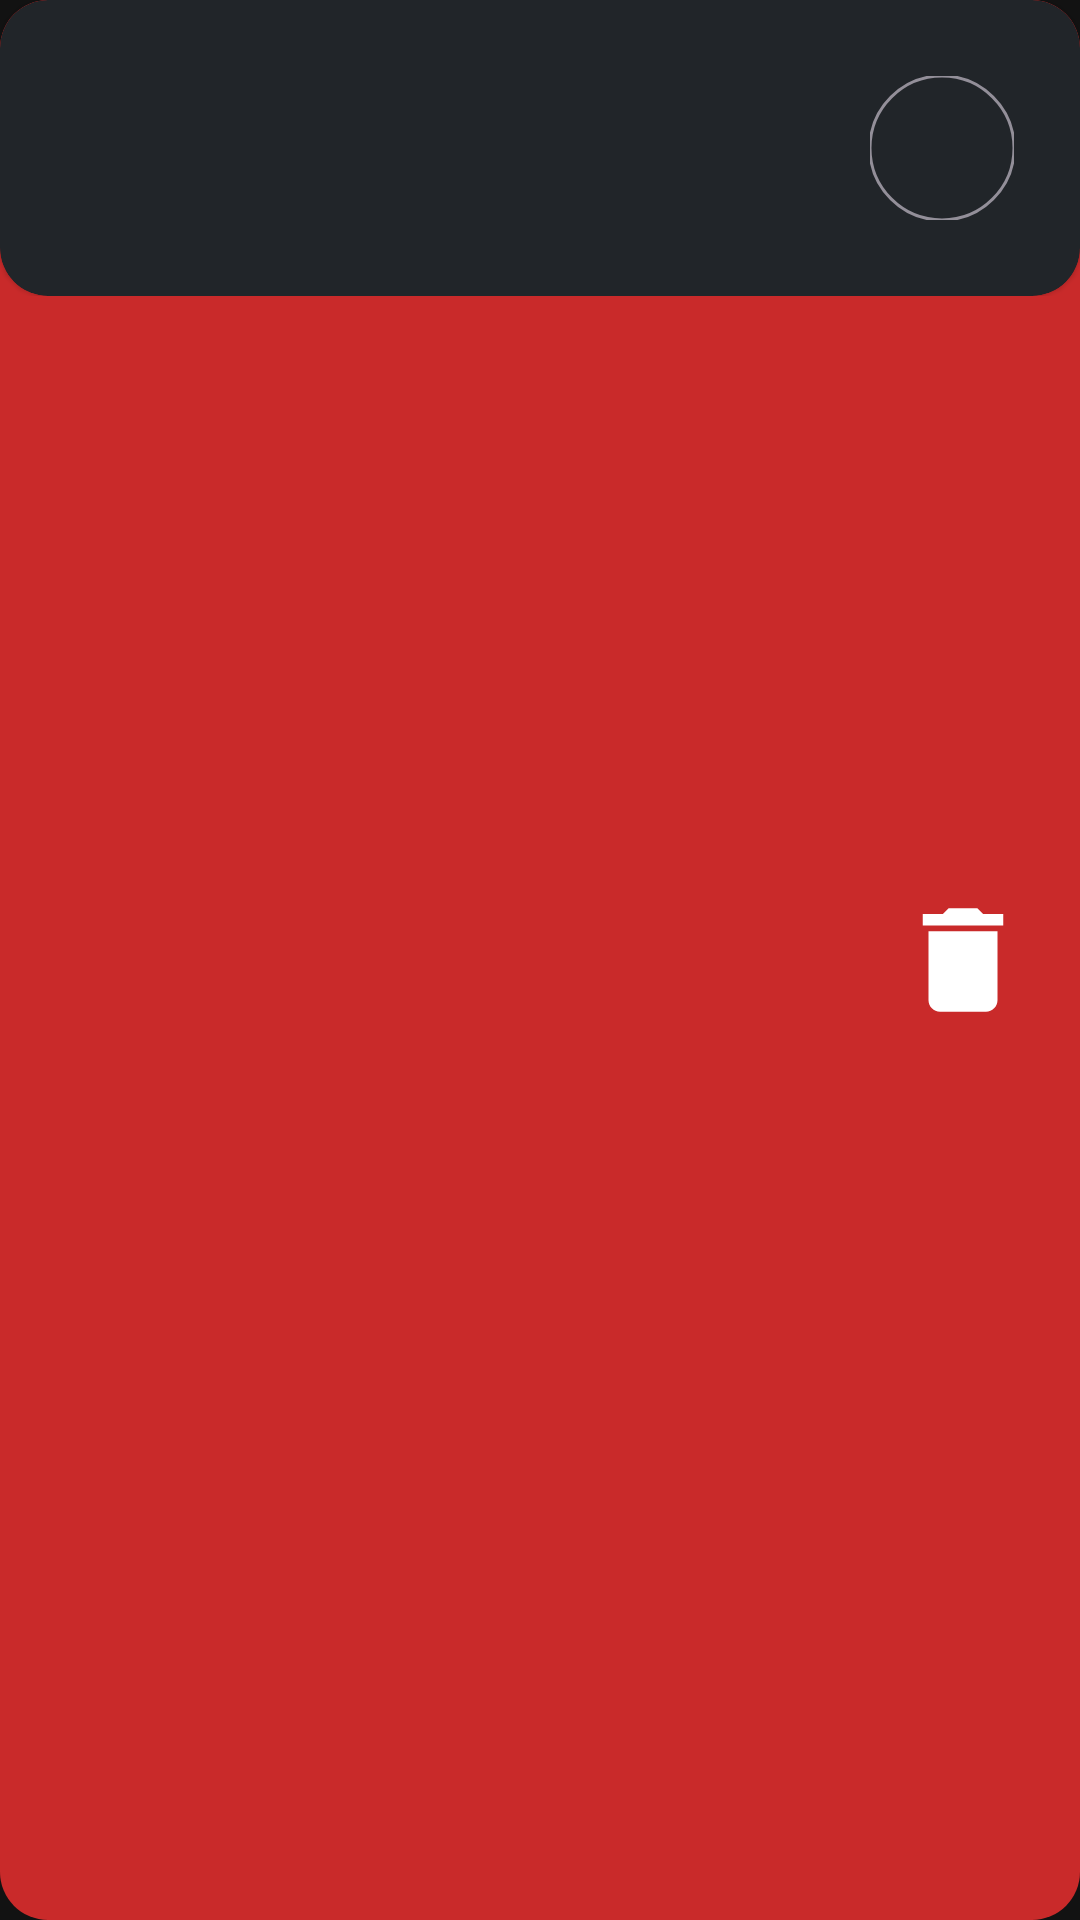

Write the Android layout XML for this screen, with the resource values it uses.
<!-- AndroidManifest.xml: application theme AppTheme -->
<!-- res/layout/users_repos_item.xml -->
<?xml version="1.0" encoding="utf-8"?>
<FrameLayout xmlns:android="http://schemas.android.com/apk/res/android"
    xmlns:app="http://schemas.android.com/apk/res-auto"
    xmlns:tools="http://schemas.android.com/tools"
    android:layout_width="match_parent"
    android:layout_height="wrap_content"
    android:layout_marginBottom="6dp">

    <FrameLayout
        android:id="@+id/swipe_action"
        android:layout_width="match_parent"
        android:layout_height="match_parent"
        android:background="@drawable/shape16"
        android:backgroundTint="@color/error_default"
        android:paddingEnd="16dp">

        <ImageView
            android:id="@+id/delete_profile"
            android:layout_width="46dp"
            android:layout_height="46dp"
            android:layout_gravity="end|center_vertical"
            android:src="@drawable/ic_garbage" />
    </FrameLayout>

    <FrameLayout
        android:id="@+id/foreground_fl"
        android:layout_width="match_parent"
        android:layout_height="wrap_content">

        <com.google.android.material.card.MaterialCardView
            android:id="@+id/parent_cv"
            android:layout_width="match_parent"
            android:layout_height="wrap_content"
            app:cardBackgroundColor="@color/background_secondary"
            app:cardCornerRadius="16dp"
            app:contentPaddingBottom="8dp"
            app:contentPaddingLeft="12dp"
            app:contentPaddingRight="12dp"
            app:contentPaddingTop="8dp">

            <androidx.constraintlayout.widget.ConstraintLayout
                android:layout_width="match_parent"
                android:layout_height="wrap_content">

                <com.google.android.material.textview.MaterialTextView
                    android:id="@+id/profile_login"
                    android:layout_width="0dp"
                    android:layout_height="wrap_content"
                    android:layout_marginHorizontal="8dp"
                    android:layout_marginTop="6dp"
                    android:ellipsize="end"
                    android:gravity="start"
                    android:maxLines="1"
                    android:textColor="@color/white"
                    android:textSize="16sp"
                    app:layout_constraintEnd_toStartOf="@id/profile_avatar"
                    app:layout_constraintStart_toStartOf="parent"
                    app:layout_constraintTop_toTopOf="parent"
                    tools:text="molluk_151515151" />

                <com.google.android.material.textview.MaterialTextView
                    android:id="@+id/profile_id"
                    android:layout_width="0dp"
                    android:layout_height="wrap_content"
                    android:layout_marginHorizontal="8dp"
                    android:layout_marginTop="2dp"
                    android:ellipsize="end"
                    android:gravity="start"
                    android:maxLines="1"
                    android:textColor="@color/separator_default"
                    android:textSize="12sp"
                    app:layout_constraintBottom_toTopOf="@id/profile_token"
                    app:layout_constraintEnd_toStartOf="@id/profile_avatar"
                    app:layout_constraintStart_toStartOf="parent"
                    app:layout_constraintTop_toBottomOf="@id/profile_login"
                    app:layout_constraintVertical_bias="0"
                    tools:text="id: 635805312131551" />

                <com.google.android.material.textview.MaterialTextView
                    android:id="@+id/profile_created_date"
                    android:layout_width="0dp"
                    android:layout_height="wrap_content"
                    android:layout_marginHorizontal="8dp"
                    android:layout_marginTop="2dp"
                    android:layout_marginBottom="6dp"
                    android:ellipsize="end"
                    android:gravity="start"
                    android:maxLines="1"
                    android:textColor="@color/separator_default"
                    android:textSize="12sp"
                    app:layout_constraintBottom_toTopOf="@id/profile_token"
                    app:layout_constraintEnd_toStartOf="@id/profile_avatar"
                    app:layout_constraintStart_toStartOf="parent"
                    app:layout_constraintTop_toBottomOf="@id/profile_id"
                    tools:text="2020-04-13T07:44:06Z" />

                <com.google.android.material.textview.MaterialTextView
                    android:id="@+id/profile_token"
                    android:layout_width="0dp"
                    android:layout_height="wrap_content"
                    android:layout_marginHorizontal="8dp"
                    android:layout_marginTop="2dp"
                    android:ellipsize="end"
                    android:gravity="start"
                    android:maxLines="1"
                    android:textColor="@color/error_default"
                    android:textSize="12sp"
                    app:layout_constraintEnd_toStartOf="@id/profile_avatar"
                    app:layout_constraintStart_toStartOf="parent"
                    app:layout_constraintTop_toBottomOf="@id/profile_created_date"
                    tools:text="token not specified" />

                <com.google.android.material.imageview.ShapeableImageView
                    android:id="@+id/profile_avatar"
                    android:layout_width="48dp"
                    android:layout_height="48dp"
                    android:layout_marginHorizontal="10dp"
                    android:layout_marginVertical="4dp"
                    android:layout_weight="1"
                    android:scaleType="centerInside"
                    app:layout_constraintBottom_toBottomOf="parent"
                    app:layout_constraintEnd_toEndOf="parent"
                    app:layout_constraintTop_toTopOf="parent"
                    app:shapeAppearanceOverlay="@style/circleImageView"
                    app:strokeColor="@color/separator_default"
                    app:strokeWidth="1dp"
                    tools:src="@color/white" />

                <ImageView
                    android:id="@+id/profile_active_indicator"
                    android:layout_width="wrap_content"
                    android:layout_height="wrap_content"
                    android:elevation="5dp"
                    android:src="@drawable/star"
                    android:visibility="gone"
                    app:layout_constraintEnd_toEndOf="parent"
                    app:layout_constraintTop_toTopOf="@id/profile_login"
                    app:tint="@color/element_active"
                    tools:visibility="visible" />

            </androidx.constraintlayout.widget.ConstraintLayout>

        </com.google.android.material.card.MaterialCardView>

    </FrameLayout>
</FrameLayout>
<!-- resources referenced by this layout -->
<resources>
  <color name="background_secondary">#212529</color>
  <color name="error_default">#C92A2A</color>
  <color name="separator_default">#938F99</color>
  <color name="white">#FFFFFFFF</color>
  <!-- drawable ic_garbage (drawable) -->
  <vector xmlns:android="http://schemas.android.com/apk/res/android"
      android:width="24dp"
      android:height="24dp"
      android:viewportWidth="24"
      android:viewportHeight="24">
    <group>
      <clip-path
          android:pathData="M0,0h24v24h-24z"/>
      <path
          android:pathData="M6,19C6,20.1 6.9,21 8,21H16C17.1,21 18,20.1 18,19V7H6V19ZM19,4H15.5L14.5,3H9.5L8.5,4H5V6H19V4Z"
          android:fillColor="@color/white"/>
    </group>
  </vector>
  <!-- drawable shape16 (drawable) -->
  <?xml version="1.0" encoding="utf-8"?>
  <shape xmlns:android="http://schemas.android.com/apk/res/android"
      android:shape="rectangle">
  
      <solid android:color="@color/background_default" />
  
      <corners
          android:bottomLeftRadius="16dp"
          android:bottomRightRadius="16dp"
          android:topLeftRadius="16dp"
          android:topRightRadius="16dp" />
  
  </shape>
  <!-- drawable star (drawable) -->
  <vector xmlns:android="http://schemas.android.com/apk/res/android"
      android:width="24dp"
      android:height="24dp"
      android:viewportWidth="24"
      android:viewportHeight="24">
    <group>
      <clip-path
          android:pathData="M0,0h24v24h-24z"/>
      <path
          android:pathData="M12,17.27L18.18,21L16.54,13.97L22,9.24L14.81,8.63L12,2L9.19,8.63L2,9.24L7.46,13.97L5.82,21L12,17.27Z"
          android:fillColor="#323232"/>
    </group>
  </vector>
  <style name="circleImageView" parent="">
          <item name="cornerFamily">rounded</item>
          <item name="cornerSize">50%</item>
      </style>
  <style name="AppTheme" parent="DefaultStyle">
  
      </style>
  <color name="background_default">#121212</color>
  <style name="DefaultStyle" parent="Theme.MaterialComponents.DayNight.NoActionBar">
          <item name="colorPrimary">@color/white</item>
          <item name="android:windowBackground">@color/background_default</item>
          <item name="android:windowDrawsSystemBarBackgrounds">true</item>
          <item name="android:statusBarColor">@color/background_secondary</item>
  
          <item name="colorControlNormal">@color/separator_default</item>
          <item name="colorControlActivated">@color/separator_default</item>
          <item name="colorOnSurface">@color/white</item>
      </style>
</resources>
